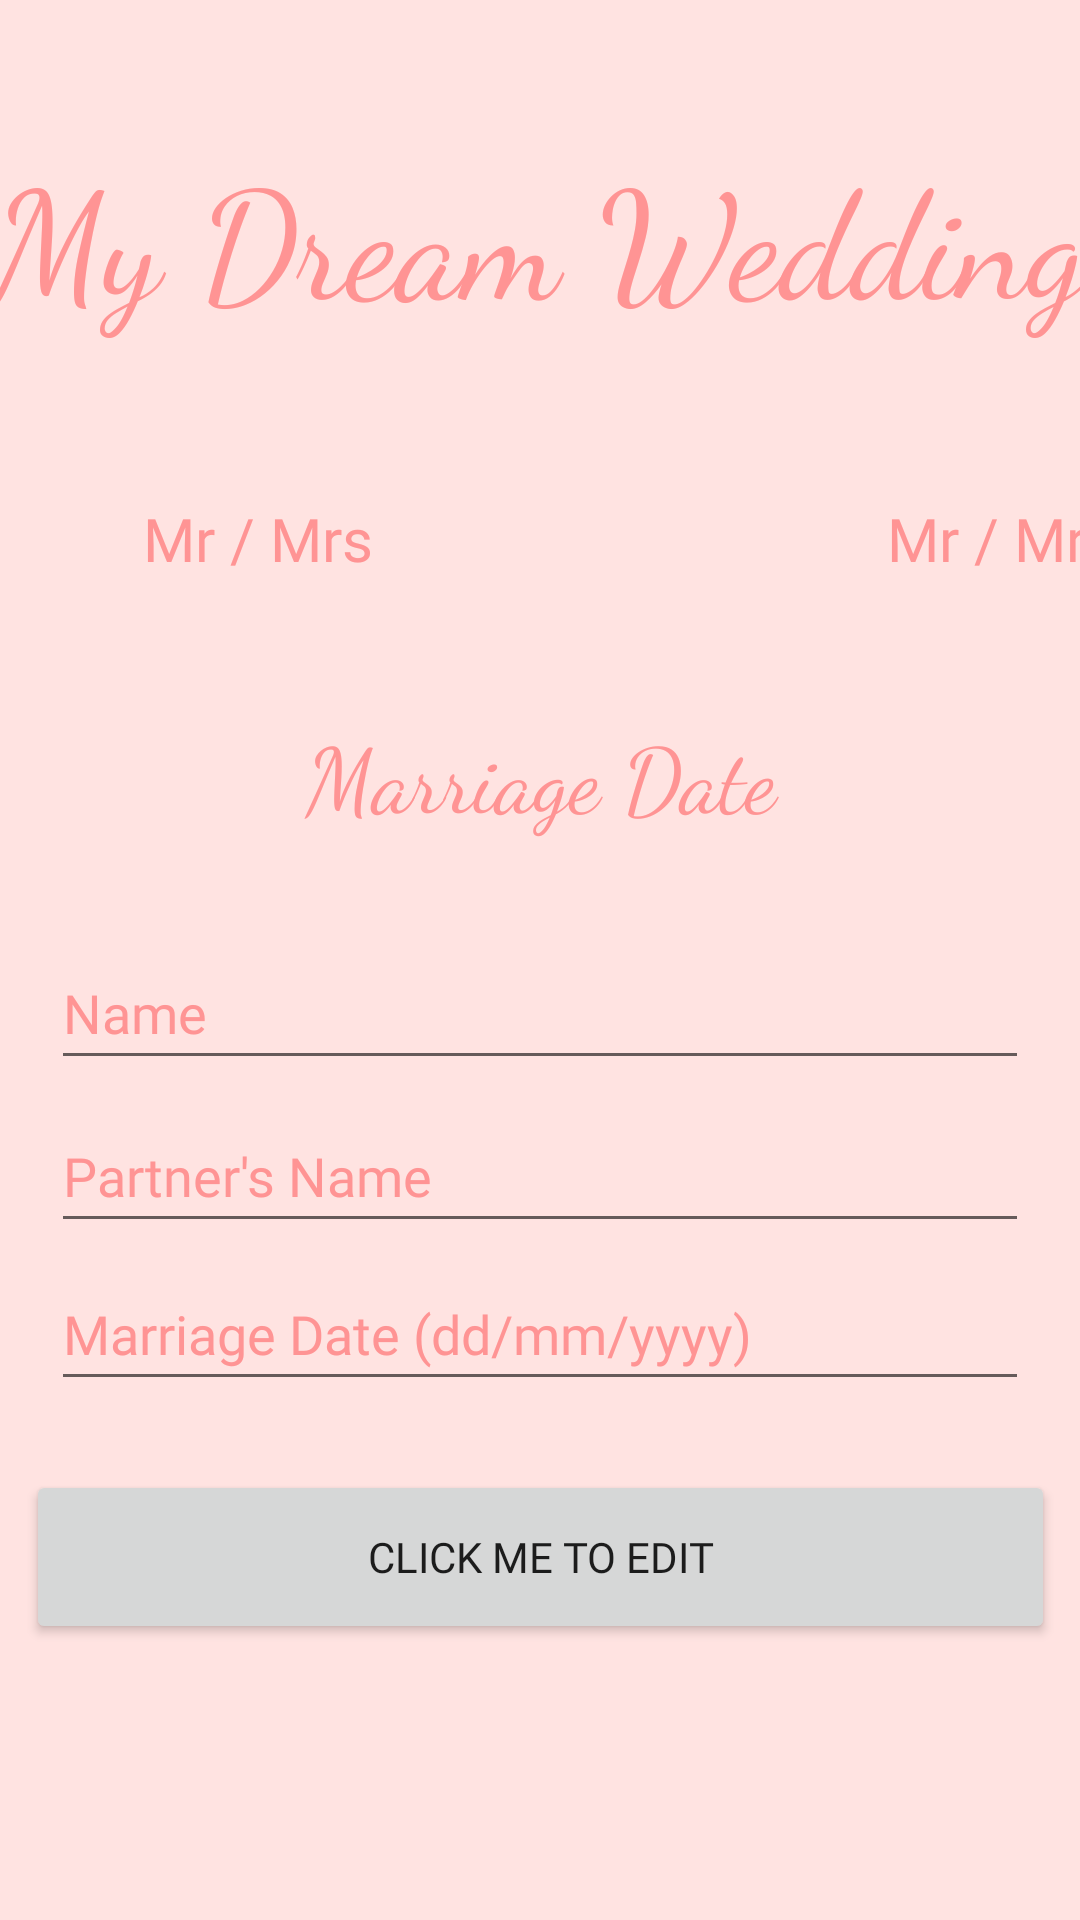

Reconstruct the res/layout file that produces this screen, plus the resources it refers to.
<!-- AndroidManifest.xml: application theme Theme.NgShuangYin_TP059869 -->
<!-- res/layout/fragment_home.xml -->
<?xml version="1.0" encoding="utf-8"?>
<androidx.constraintlayout.widget.ConstraintLayout xmlns:android="http://schemas.android.com/apk/res/android"
    xmlns:app="http://schemas.android.com/apk/res-auto"
    xmlns:tools="http://schemas.android.com/tools"
    android:layout_width="match_parent"
    android:layout_height="match_parent"
    tools:context=".HomeFragment"
    android:background="#FFE3E1">

    <TextView
        android:id="@+id/tvHomeTitle"
        android:layout_width="381dp"
        android:layout_height="87dp"
        android:fontFamily="cursive"
        android:text="My Dream Wedding"
        android:textAlignment="center"
        android:textColor="#FF9494"
        android:textSize="50sp"
        app:layout_constraintBottom_toBottomOf="parent"
        app:layout_constraintEnd_toEndOf="parent"
        app:layout_constraintHorizontal_bias="0.511"
        app:layout_constraintStart_toStartOf="parent"
        app:layout_constraintTop_toTopOf="parent"
        app:layout_constraintVertical_bias="0.079" />

    <TextView
        android:id="@+id/tvName"
        android:layout_width="148dp"
        android:layout_height="45dp"
        android:fontFamily="@font/andika"
        android:text="Mr / Mrs"
        android:textAlignment="center"
        android:textColor="#FF9494"
        android:textSize="20sp"
        app:layout_constraintBottom_toBottomOf="parent"
        app:layout_constraintEnd_toEndOf="parent"
        app:layout_constraintHorizontal_bias="0.057"
        app:layout_constraintStart_toStartOf="parent"
        app:layout_constraintTop_toTopOf="parent"
        app:layout_constraintVertical_bias="0.279" />

    <TextView
        android:id="@+id/tvPartnerName"
        android:layout_width="148dp"
        android:layout_height="45dp"
        android:layout_marginStart="260dp"
        android:fontFamily="@font/andika"
        android:text="Mr / Mrs"
        android:textAlignment="center"
        android:textColor="#FF9494"
        android:textSize="20sp"
        app:layout_constraintBottom_toBottomOf="parent"
        app:layout_constraintStart_toStartOf="parent"
        app:layout_constraintTop_toTopOf="parent"
        app:layout_constraintVertical_bias="0.279" />

    <TextView
        android:id="@+id/tvMarriageDate"
        android:layout_width="217dp"
        android:layout_height="48dp"
        android:fontFamily="cursive"
        android:text="Marriage Date"
        android:textAlignment="center"
        android:textColor="#FF9494"
        android:textSize="30sp"
        app:layout_constraintBottom_toBottomOf="parent"
        app:layout_constraintEnd_toEndOf="parent"
        app:layout_constraintHorizontal_bias="0.502"
        app:layout_constraintStart_toStartOf="parent"
        app:layout_constraintTop_toTopOf="parent"
        app:layout_constraintVertical_bias="0.401" />

    <ImageView
        android:id="@+id/imIcon"
        android:layout_width="wrap_content"
        android:layout_height="wrap_content"
        android:src="@mipmap/ic_launcher"
        app:layout_constraintBottom_toBottomOf="parent"
        app:layout_constraintEnd_toEndOf="parent"
        app:layout_constraintStart_toStartOf="parent"
        app:layout_constraintTop_toTopOf="parent"
        app:layout_constraintVertical_bias="0.268" />

    <EditText
        android:id="@+id/etvName"
        android:layout_width="326dp"
        android:layout_height="48dp"
        android:ems="10"
        android:fontFamily="@font/andika"
        android:hint="Name"
        android:inputType="textPersonName"
        android:textColor="#FF9494"
        android:textColorHint="#FF9494"
        app:layout_constraintBottom_toBottomOf="parent"
        app:layout_constraintEnd_toEndOf="parent"
        app:layout_constraintStart_toStartOf="parent"
        app:layout_constraintTop_toTopOf="parent"
        app:layout_constraintVertical_bias="0.527" />

    <EditText
        android:id="@+id/etvPartnerName"
        android:layout_width="326dp"
        android:layout_height="48dp"
        android:ems="10"
        android:fontFamily="@font/andika"
        android:hint="Partner's Name"
        android:inputType="textPersonName"
        android:textColor="#FF9494"
        android:textColorHint="#FF9494"
        app:layout_constraintBottom_toBottomOf="parent"
        app:layout_constraintEnd_toEndOf="parent"
        app:layout_constraintStart_toStartOf="parent"
        app:layout_constraintTop_toTopOf="parent"
        app:layout_constraintVertical_bias="0.619" />

    <EditText
        android:id="@+id/etvMarriageDate"
        android:layout_width="326dp"
        android:layout_height="48dp"
        android:ems="10"
        android:fontFamily="@font/andika"
        android:hint="Marriage Date (dd/mm/yyyy)"
        android:inputType="textPersonName"
        android:textColor="#FF9494"
        android:textColorHint="#FF9494"
        app:layout_constraintBottom_toBottomOf="parent"
        app:layout_constraintEnd_toEndOf="parent"
        app:layout_constraintStart_toStartOf="parent"
        app:layout_constraintTop_toTopOf="parent"
        app:layout_constraintVertical_bias="0.708" />

    <Button
        android:id="@+id/btnStart"
        android:layout_width="343dp"
        android:layout_height="58dp"
        android:fontFamily="@font/andika"
        android:text="CLICK ME TO EDIT"
        app:layout_constraintBottom_toBottomOf="parent"
        app:layout_constraintEnd_toEndOf="parent"
        app:layout_constraintHorizontal_bias="0.506"
        app:layout_constraintStart_toStartOf="parent"
        app:layout_constraintTop_toTopOf="parent"
        app:layout_constraintVertical_bias="0.842" />

</androidx.constraintlayout.widget.ConstraintLayout>
<!-- resources referenced by this layout -->
<resources>
  <style name="Theme.NgShuangYin_TP059869" parent="Theme.MaterialComponents.DayNight.DarkActionBar">
          
          <item name="colorPrimary">@color/purple_500</item>
          <item name="colorPrimaryVariant">@color/purple_700</item>
          <item name="colorOnPrimary">@color/white</item>
          
          <item name="colorSecondary">@color/teal_200</item>
          <item name="colorSecondaryVariant">@color/teal_700</item>
          <item name="colorOnSecondary">@color/black</item>
          
          <item name="android:statusBarColor">?attr/colorPrimaryVariant</item>
          
      </style>
  <color name="purple_500">#FF6200EE</color>
  <color name="purple_700">#FF3700B3</color>
  <color name="white">#FFFFFFFF</color>
  <color name="teal_200">#FF03DAC5</color>
  <color name="teal_700">#FF018786</color>
  <color name="black">#FF000000</color>
</resources>
